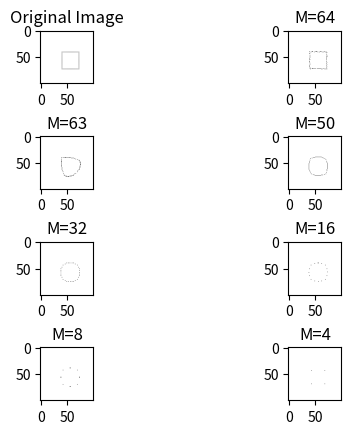

This chart was generated by the following Python code:
import numpy as np
import matplotlib.pyplot as plt

my_contour1 = np.asarray(
    [[41, 41], [43, 41, ], [45, 41, ], [47, 41], [49, 41], [51, 41], [53, 41], [55, 41],
     [57, 41], [59, 41], [61, 41], [63, 41], [65, 41], [67, 41], [69, 41], [71, 41],  # 41列

     [73, 41], [73, 43], [73, 45], [73, 47], [73, 49], [73, 51], [73, 53], [73, 55], [73, 57],  # 73行
     [73, 59], [73, 61], [73, 63], [73, 65], [73, 67], [73, 69], [73, 71], [73, 73],

     [71, 73], [69, 73], [67, 73], [65, 73], [63, 73], [61, 73], [59, 73], [57, 73], [55, 73],  # 73行
     [53, 73], [51, 73], [49, 73], [47, 73], [45, 73], [43, 73], [41, 73],

     [41, 71], [41, 69], [41, 67], [41, 65], [41, 63], [41, 61], [41, 59], [41, 57], [41, 55],  # 41行
     [41, 53], [41, 51], [41, 49], [41, 47], [41, 45], [41, 43]
     ])

my_contour2 = np.asarray([

    [73, 41], [73, 43], [73, 45], [73, 47], [73, 49], [73, 51], [73, 53], [73, 55], [73, 57],  # 73行
    [73, 59], [73, 61], [73, 63], [73, 65], [73, 67], [73, 69], [73, 71], [73, 73],

    [71, 73], [69, 73], [67, 73], [65, 73], [63, 73], [61, 73], [59, 73], [57, 73], [55, 73],  # 73行
    [53, 73], [51, 73], [49, 73], [47, 73], [45, 73], [43, 73], [41, 73],

    [41, 71], [41, 69], [41, 67], [41, 65], [41, 63], [41, 61], [41, 59], [41, 57], [41, 55],  # 41行
    [41, 53], [41, 51], [41, 49], [41, 47], [41, 45], [41, 43],

    [41, 41], [43, 41, ], [45, 41, ], [47, 41], [49, 41], [51, 41], [53, 41], [55, 41],
    [57, 41], [59, 41], [61, 41], [63, 41], [65, 41], [67, 41], [69, 41], [71, 41],  # 41列

])


def DFT(sig):
    N = sig.shape[0]
    contours_complex = np.empty(N, dtype=complex)
    contours_complex = sig[:, 0] + sig[:, 1] * 1j  # 横坐标作为实数部分
    V = np.array([[np.exp(-1j * 2 * np.pi * v * y / N) for v in range(N)] for y in range(N)])
    return contours_complex.dot(V)


def reconstruct(au, M):
    N = au.shape[0]
    # print("N=", N)
    res = np.zeros(N, dtype=complex)
    for k in range(N):
        for u in range(M):
            res[k] += au[u] * np.exp(1j * 2 * np.pi * u * k / M)
        res[k] /= N
    # print("res=", res)
    # print("res_=", np.stack((res.real, res.imag), -1))
    return np.stack((res.real, res.imag), -1)


def plotarray(q, length=100):
    img = np.zeros((length, length))
    for i in range(length):
        for j in range(length):
            img[i][j] = 255

    for m in range(q.shape[0]):
        # print(q[m][0])
        # print(q[m][1])
        img[int(q[m][0])][int(q[m][1])] = 0
    return img


# print("my_contour.shape=", my_contour2.shape)

# 进行离散傅立叶变换
fd = DFT(my_contour1)
# print("fd2=", fd2)
plot_contour1 = plotarray(my_contour1)
res64 = plotarray(reconstruct(fd, 64))
res63 = plotarray(reconstruct(fd, 63))
res50 = plotarray(reconstruct(fd, 50))
res32 = plotarray(reconstruct(fd, 32))
res16 = plotarray(reconstruct(fd, 16))
res8 = plotarray(reconstruct(fd, 8))
res4 = plotarray(reconstruct(fd, 4))

plt.figure()
plt.subplots_adjust(wspace=0, hspace=1)  # 调整子图间距

plt.subplot(421)
plt.imshow(plot_contour1, cmap='gray')
plt.title('Original Image')

plt.subplot(422)
plt.imshow(res64, cmap='gray')
plt.title('M=64')

plt.subplot(423)
plt.imshow(res63, cmap='gray')
plt.title('M=63')

plt.subplot(424)
plt.imshow(res50, cmap='gray')
plt.title('M=50')

plt.subplot(425)
plt.imshow(res32, cmap='gray')
plt.title('M=32')

plt.subplot(426)
plt.imshow(res16, cmap='gray')
plt.title('M=16')

plt.subplot(427)
plt.imshow(res8, cmap='gray')
plt.title('M=8')

plt.subplot(428)
plt.imshow(res4, cmap='gray')
plt.title('M=4')

plt.show()
